Labelled photos from "clean_classification_dataset", an image-classification folder in Kavindersingh6367/ml-project. The possible labels are: bottel, buket, comb, cup, cycle, earbuds, notebook, pen, phone, shirt.

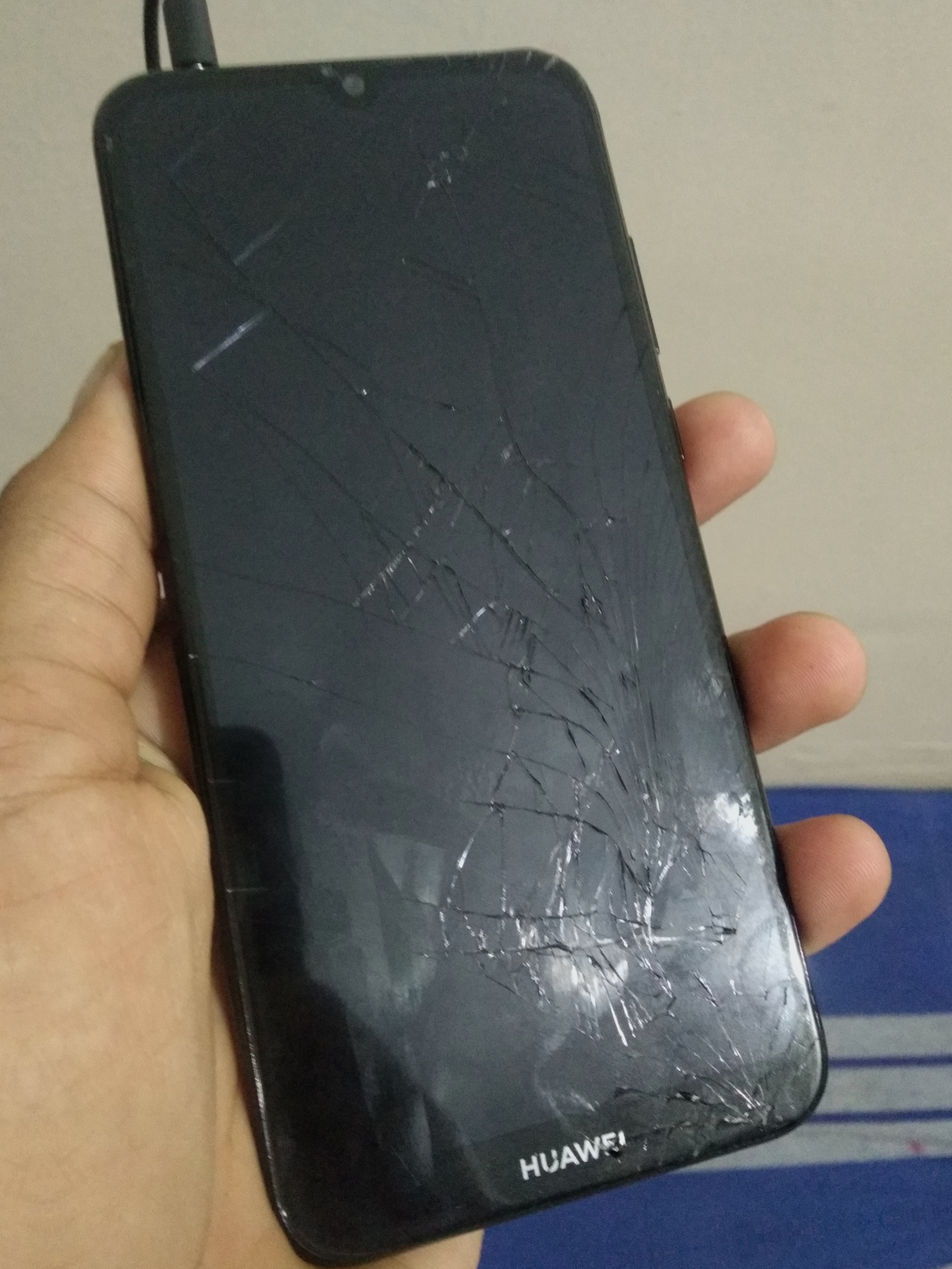
Label: phone

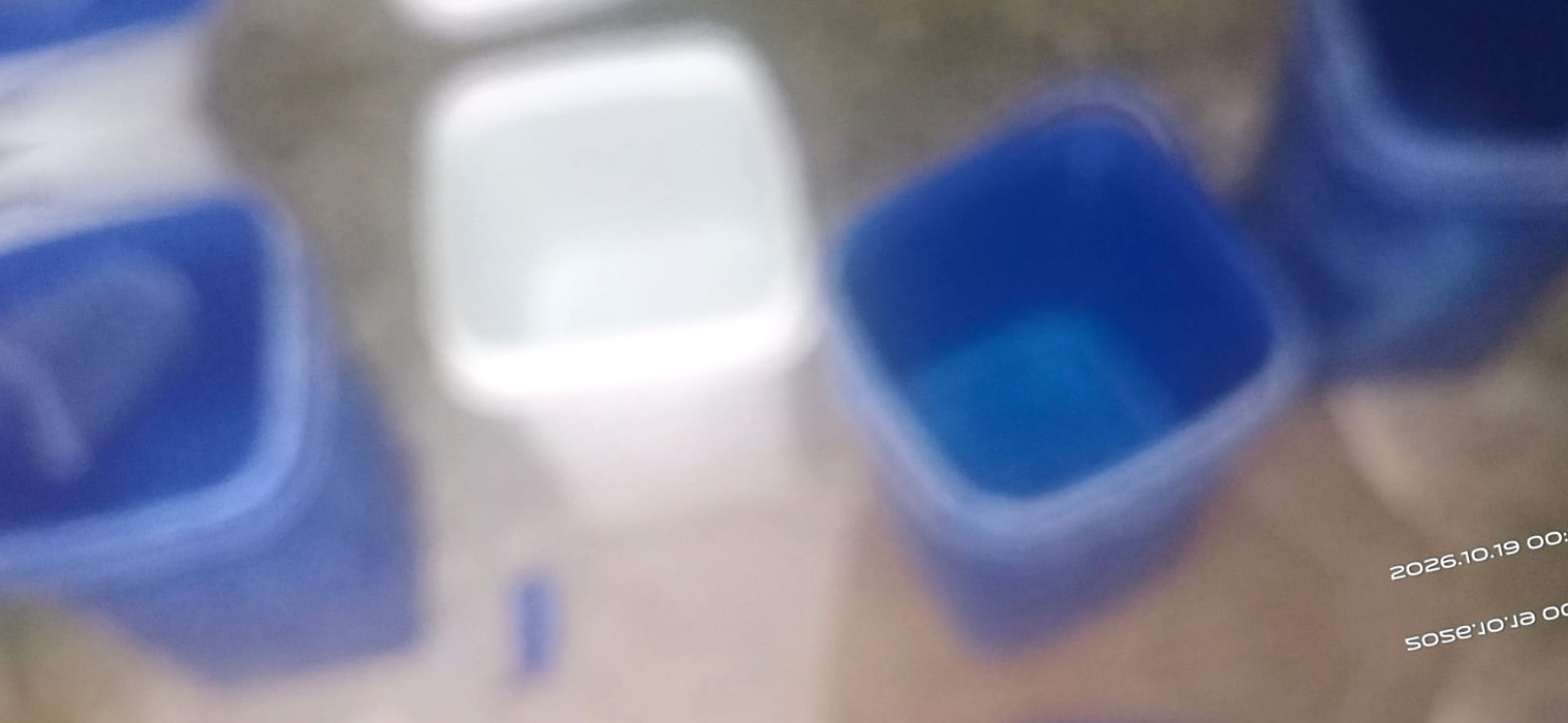
Label: buket

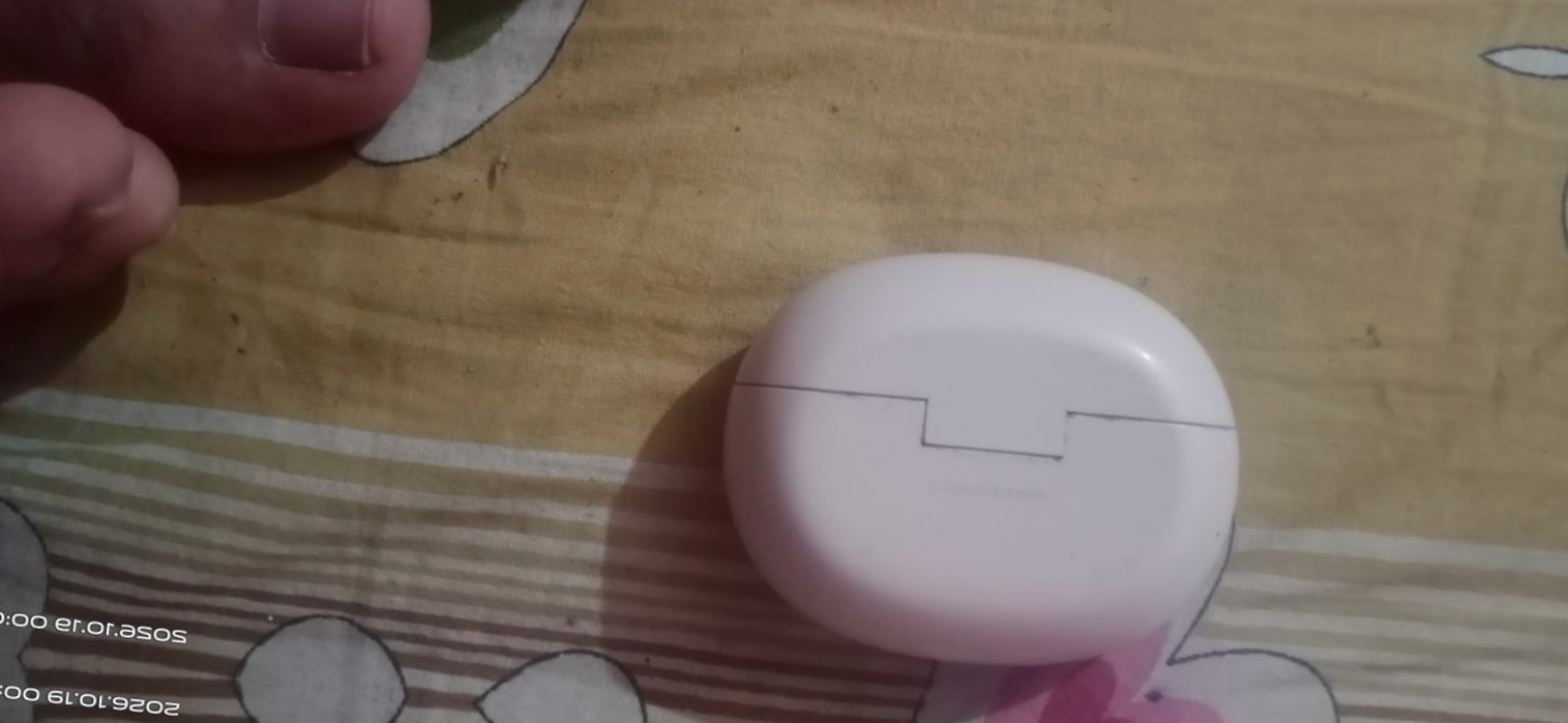
Label: earbuds

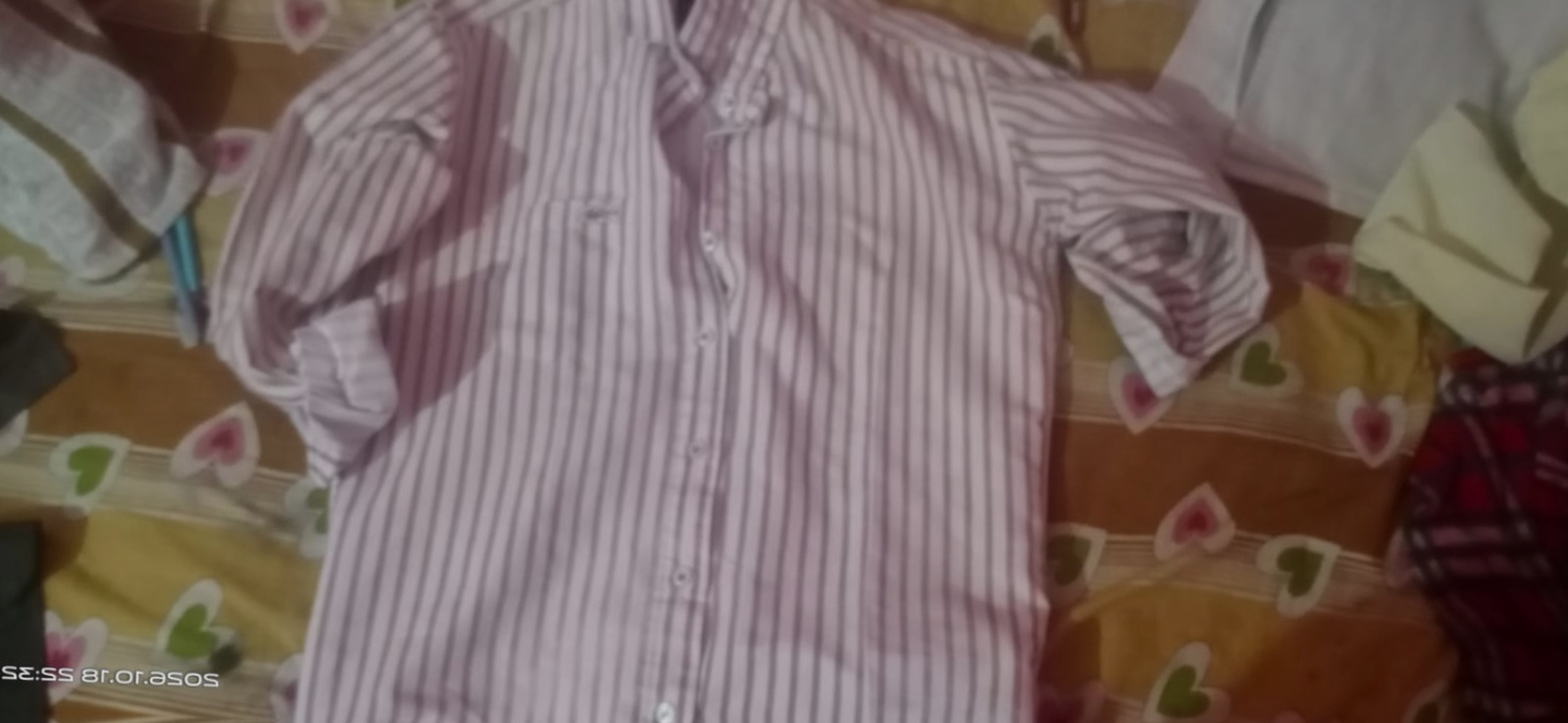
Label: shirt

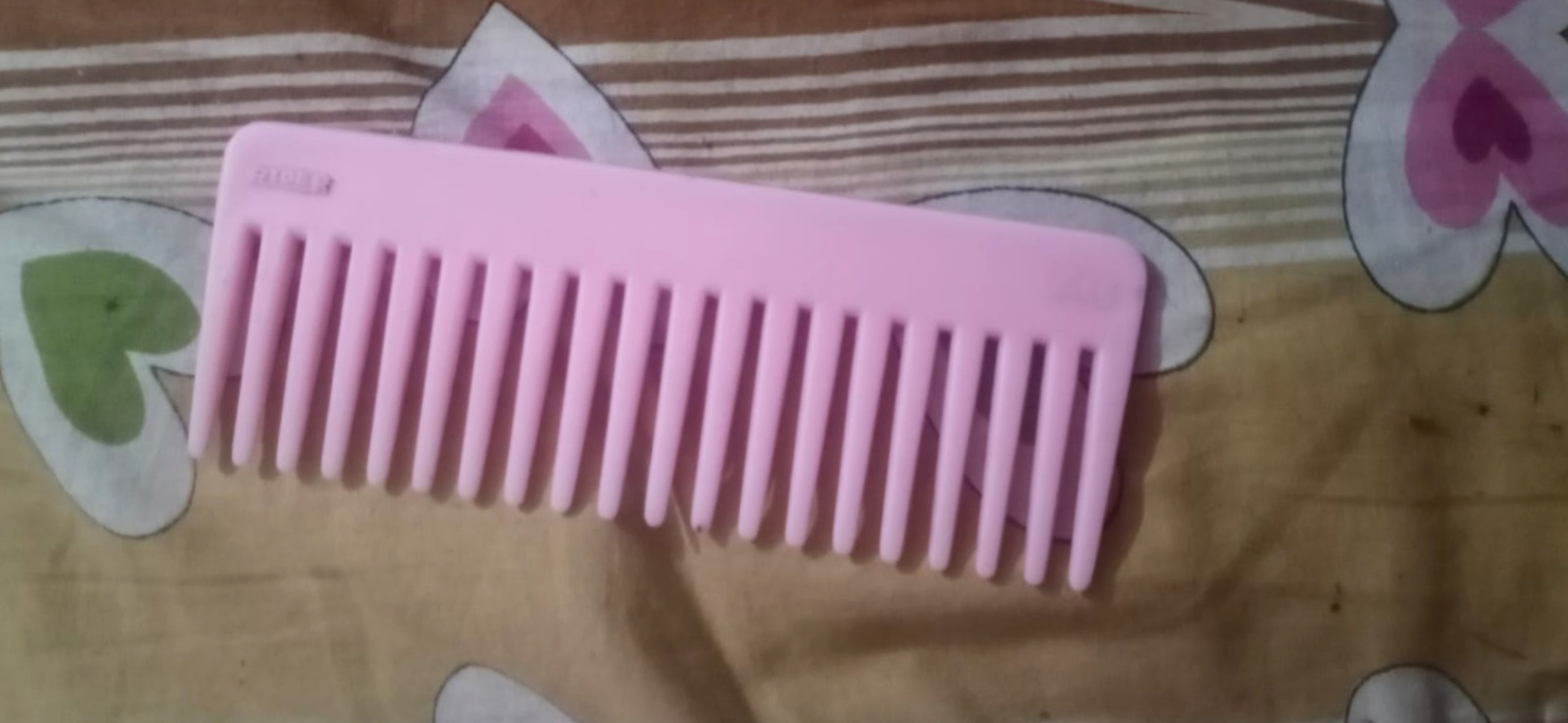
Label: comb

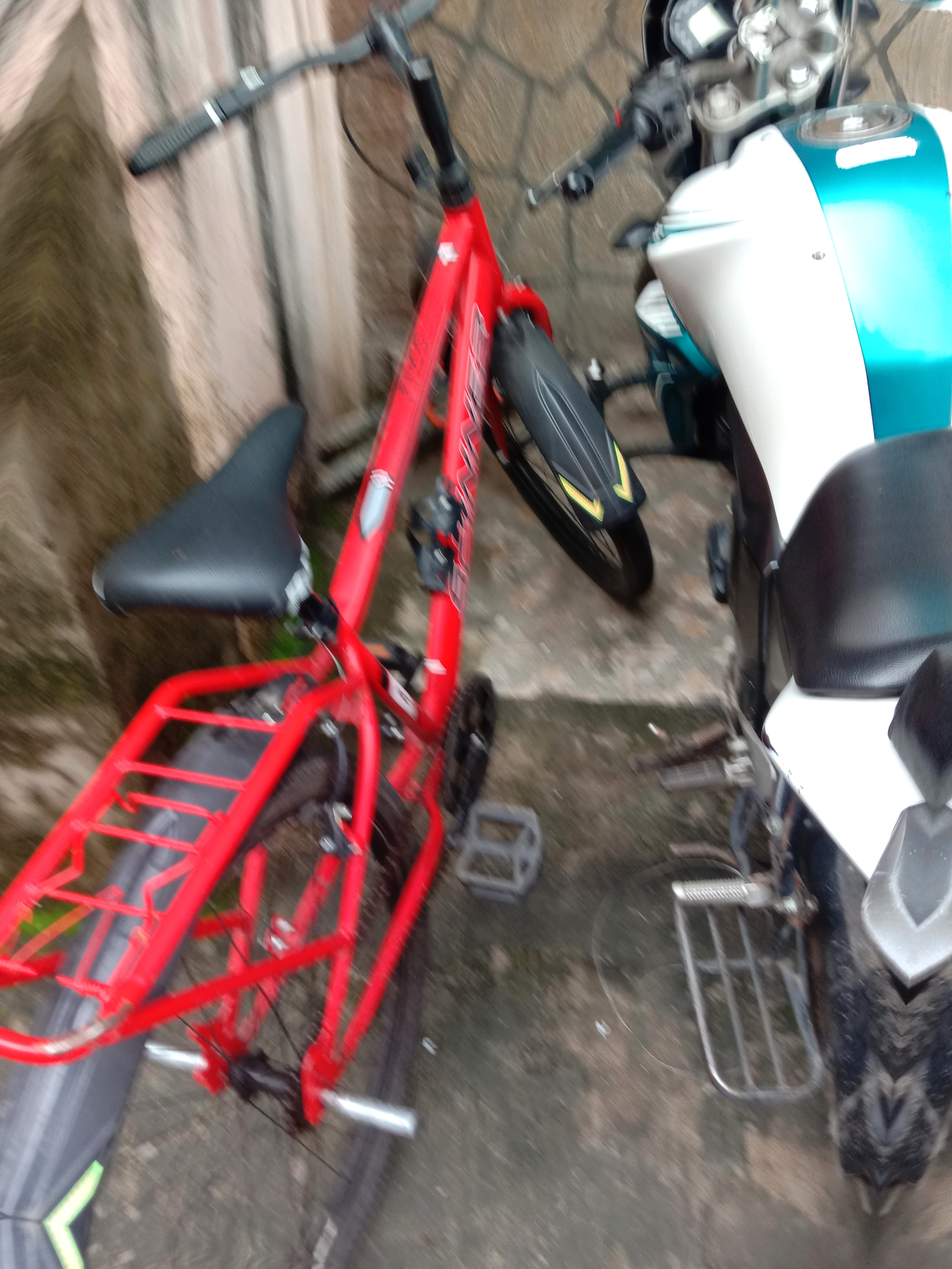
Label: cycle
